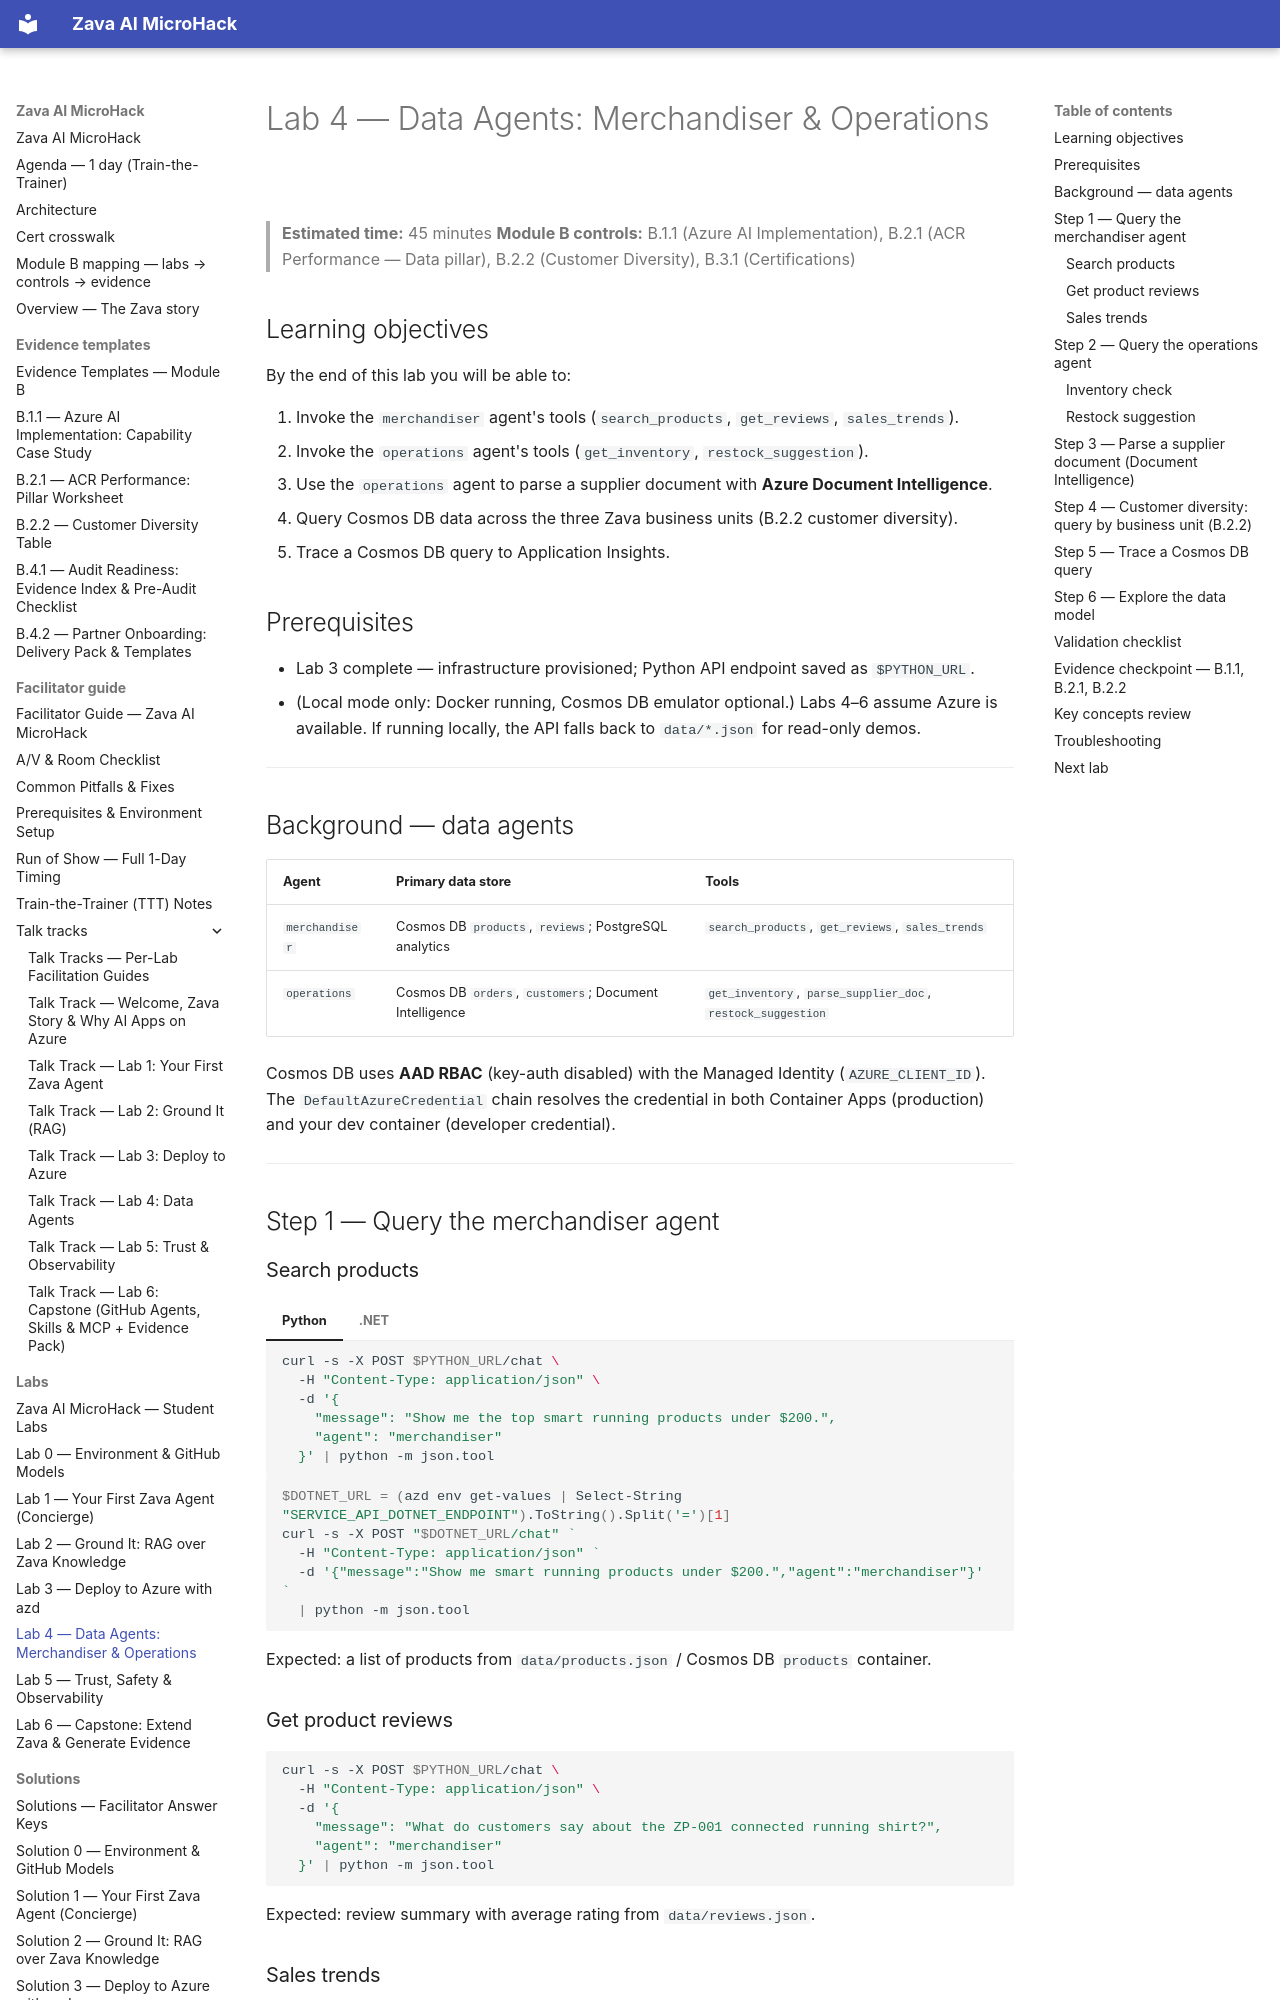

repository: NikoMix/microhack-ai-apps · page: labs/lab4/index.html · generator: mkdocs

# Lab 4 — Data Agents: Merchandiser & Operations

> **Estimated time:** 45 minutes
> **Module B controls:** B.1.1 (Azure AI Implementation), B.2.1 (ACR Performance — Data pillar),
> B.2.2 (Customer Diversity), B.3.1 (Certifications)

## Learning objectives

By the end of this lab you will be able to:

1. Invoke the `merchandiser` agent's tools (`search_products`, `get_reviews`, `sales_trends`).
2. Invoke the `operations` agent's tools (`get_inventory`, `restock_suggestion`).
3. Use the `operations` agent to parse a supplier document with **Azure Document Intelligence**.
4. Query Cosmos DB data across the three Zava business units (B.2.2 customer diversity).
5. Trace a Cosmos DB query to Application Insights.

## Prerequisites

- Lab 3 complete — infrastructure provisioned; Python API endpoint saved as `$PYTHON_URL`.
- (Local mode only: Docker running, Cosmos DB emulator optional.) Labs 4–6 assume Azure is
  available. If running locally, the API falls back to `data/*.json` for read-only demos.

---

## Background — data agents

| Agent | Primary data store | Tools |
|-------|--------------------|-------|
| `merchandiser` | Cosmos DB `products`, `reviews`; PostgreSQL analytics | `search_products`, `get_reviews`, `sales_trends` |
| `operations` | Cosmos DB `orders`, `customers`; Document Intelligence | `get_inventory`, `parse_supplier_doc`, `restock_suggestion` |

Cosmos DB uses **AAD RBAC** (key-auth disabled) with the Managed Identity
(`AZURE_CLIENT_ID`). The `DefaultAzureCredential` chain resolves the credential in both
Container Apps (production) and your dev container (developer credential).

---

## Step 1 — Query the merchandiser agent

### Search products

=== "Python"

    ```bash
    curl -s -X POST $PYTHON_URL/chat \
      -H "Content-Type: application/json" \
      -d '{
        "message": "Show me the top smart running products under $200.",
        "agent": "merchandiser"
      }' | python -m json.tool
    ```

=== ".NET"

    ```bash
    $DOTNET_URL = (azd env get-values | Select-String "SERVICE_API_DOTNET_ENDPOINT").ToString().Split('=')[1]
    curl -s -X POST "$DOTNET_URL/chat" `
      -H "Content-Type: application/json" `
      -d '{"message":"Show me smart running products under $200.","agent":"merchandiser"}' `
      | python -m json.tool
    ```

Expected: a list of products from `data/products.json` / Cosmos DB `products` container.
